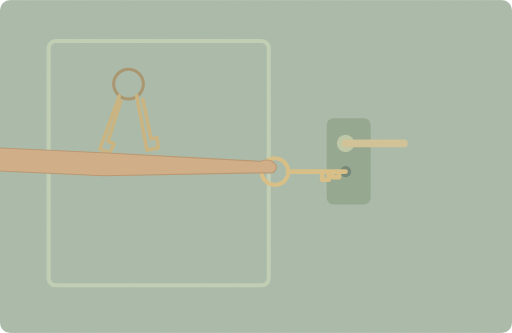
t = 0.00 s
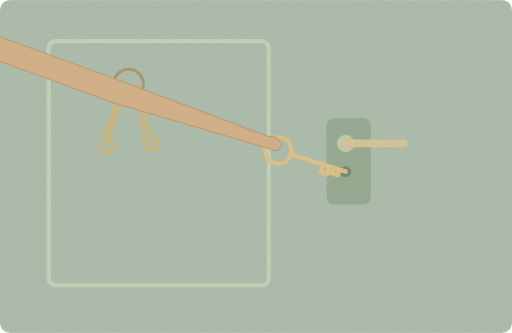
t = 1.13 s
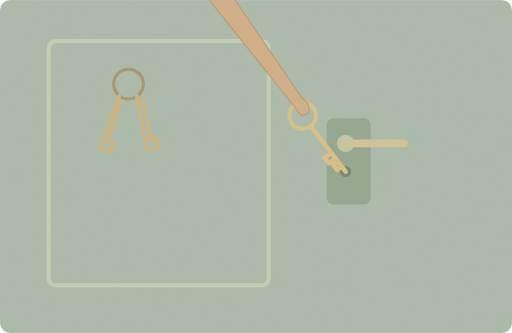
t = 3.38 s
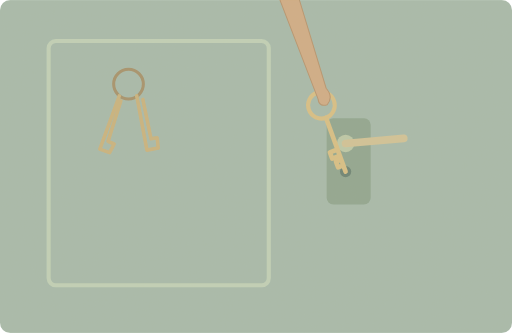
t = 4.88 s
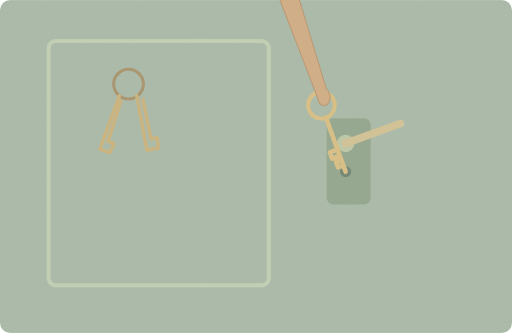
t = 6.63 s
t = 8.50 s: frame unchanged from t = 6.63 s, image omitted

The animated SVG that drew these frames (rendered in a browser with its animation timeline set to each time). Animation: 2 SMIL elements (animateTransform=2); one cycle of 10.00 s, repeats indefinitely.

<svg xmlns="http://www.w3.org/2000/svg" width="1000" height="650" viewBox="0 0 1000 650" role="img" aria-labelledby="title desc"><title id="title">单词小故事</title><desc id="desc">You picked the right key to open the door.</desc><metadata>{"wordId": "right", "dailyExample": "You picked the right key to open the door.", "source": "https://github.com/go1app/word-atlas/blob/main/public/atlas/entries/6.json", "attribution": "Word Atlas contributors — CC BY 4.0", "license": "https://creativecommons.org/licenses/by/4.0/", "changes": "New original vector animation interpreting the daily example.", "durationSeconds": 10}</metadata><defs><clipPath id="frame"><rect width="1000" height="650" rx="20"/></clipPath><filter id="paper"><feTurbulence type="fractalNoise" baseFrequency=".74" numOctaves="3" stitchTiles="stitch"/><feColorMatrix type="saturate" values="0"/><feComponentTransfer><feFuncA type="linear" slope=".065"/></feComponentTransfer><feBlend in="SourceGraphic" mode="soft-light"/></filter><filter id="glow" x="-100%" y="-100%" width="300%" height="300%"><feGaussianBlur stdDeviation="8"/></filter></defs><g clip-path="url(#frame)"><rect x="0" y="0" width="1000" height="650" rx="0" fill="#a3b9ab" /><rect x="95" y="80" width="430" height="477" rx="14" fill="none" stroke="#bed0b7" stroke-width="8"/><rect x="638" y="231" width="86" height="168" rx="13" fill="#8ca48e" /><circle cx="675" cy="335" r="11" fill="#667f72" /><circle cx="675" cy="280" r="17" fill="#bac7a7" /><g><animateTransform attributeName="transform" type="rotate" values="0 675 280;0 675 280;-20 675 280;-20 675 280;0 675 280" keyTimes="0;.45;.6;.85;1" dur="10s" repeatCount="indefinite"/><path d="M675 280H789" fill="none" stroke="#d0c295" stroke-width="15" stroke-linecap="round" stroke-linejoin="round" /></g><circle cx="251" cy="164" r="29" fill="none" stroke="#a28f68" stroke-width="6"/><path d="M233 187l-38 104 19 7 9 -17 -12 -5 25 -79M267 187l20 106 22 -4 -2 -20 -12 2 -16 -77" fill="none" stroke="#c8b17c" stroke-width="7" stroke-linecap="round" stroke-linejoin="round" /><g><animateTransform attributeName="transform" type="rotate" values="0 675 335;70 675 335;70 675 335;0 675 335" keyTimes="0;.45;.85;1" dur="10s" repeatCount="indefinite"/><circle cx="537" cy="335" r="26" fill="none" stroke="#d7be83" stroke-width="8"/><path d="M563 335H675M629 335v16h13v-16M650 335v11h12v-11" fill="none" stroke="#d7be83" stroke-width="9" stroke-linecap="round" stroke-linejoin="round" /><path d="M-800 260L-310 275 200 298 509 315Q530 307 540 324Q539 341 523 337L202 343 -312 320 -800 307Z" fill="#cfaa84" stroke="#b5926c" stroke-width="2" stroke-linecap="round" stroke-linejoin="round" /></g><rect width="1000" height="650" fill="#ddc8a0" opacity=".14" filter="url(#paper)" pointer-events="none"/></g></svg>
